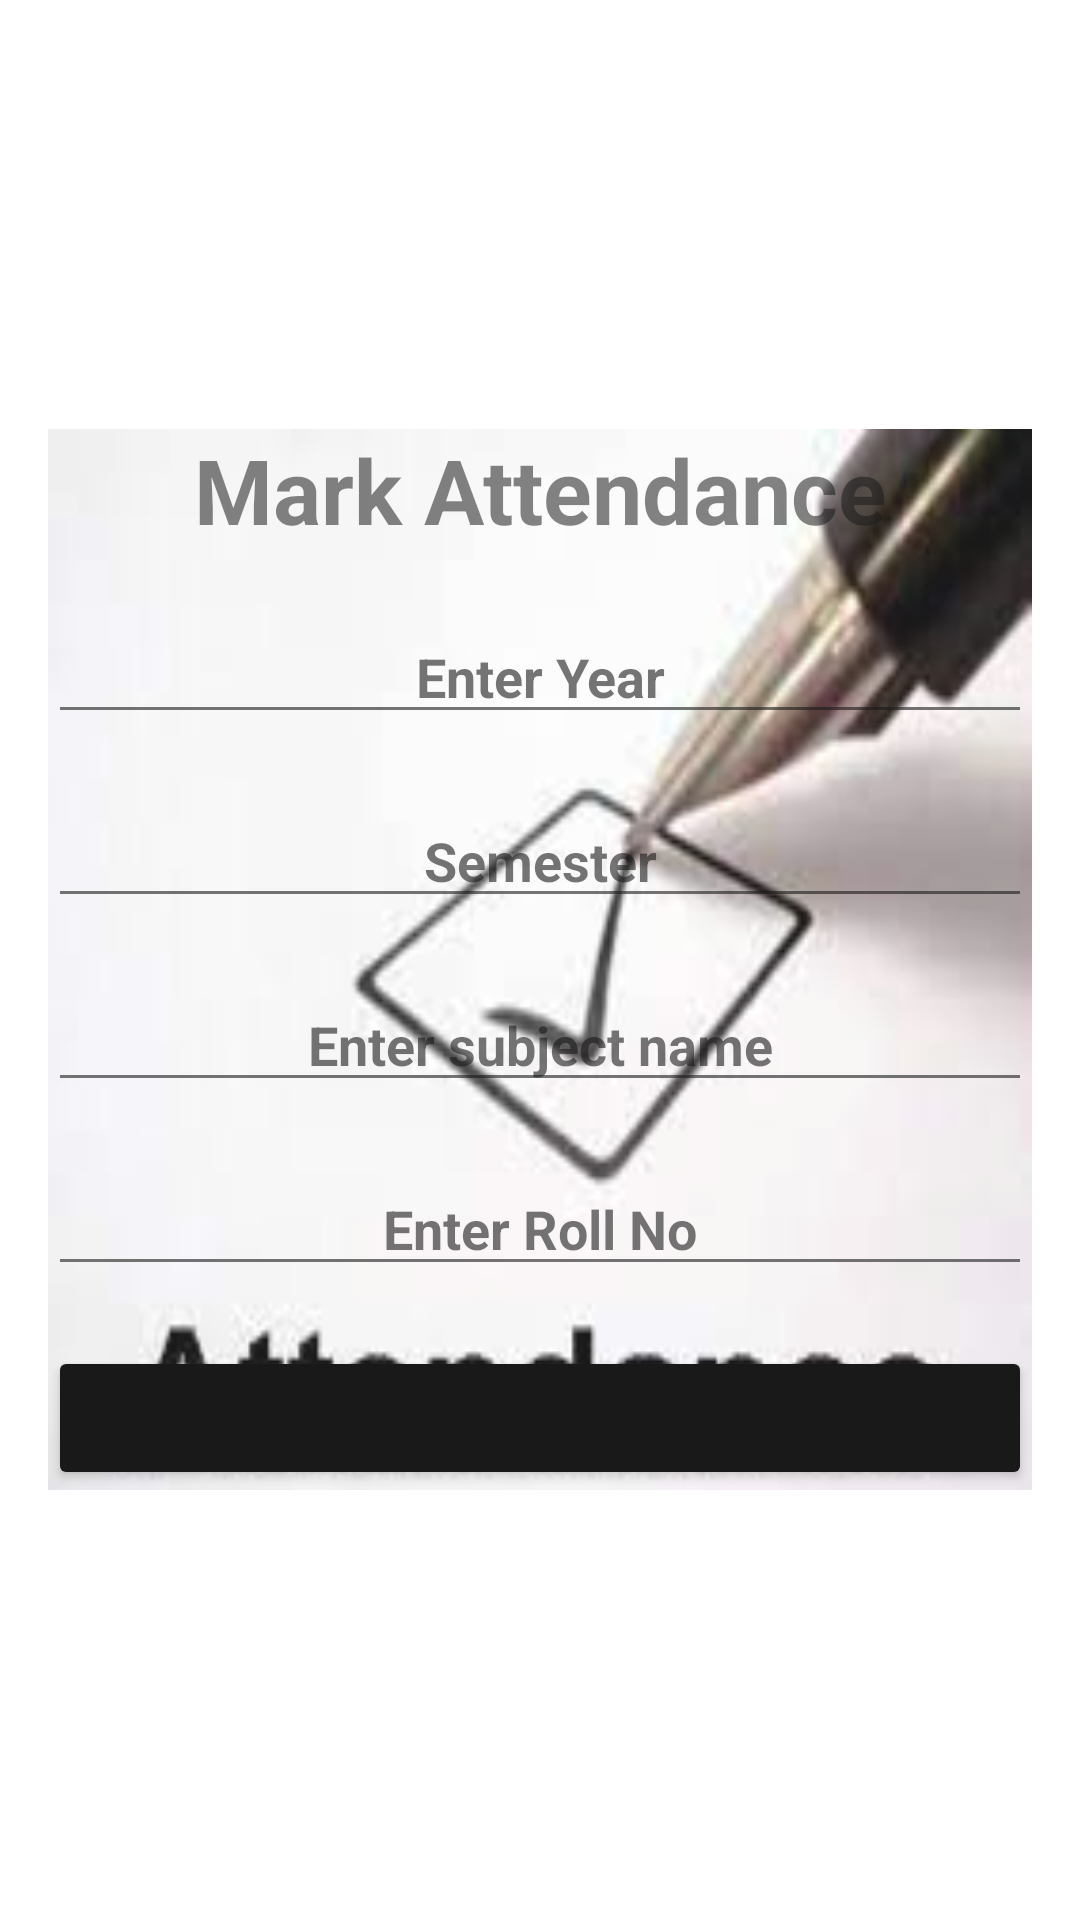

Here is an Android app screen rendered from its layout file. Give the layout XML and the strings, colors and styles it references.
<!-- AndroidManifest.xml: application theme Theme.ProjectAttendance -->
<!-- res/layout/activity_mark_attendance_by_admin.xml -->
<LinearLayout xmlns:android="http://schemas.android.com/apk/res/android"
    android:layout_width="match_parent"
    android:layout_height="match_parent"
    xmlns:app="http://schemas.android.com/apk/res-auto"
    android:layout_gravity="center"
    android:gravity="center"
    android:orientation="vertical"
    android:background="#ffffff"
    android:padding="16dp">

    <LinearLayout
        android:layout_width="match_parent"
        android:layout_height="wrap_content"
        android:background="@drawable/attendance"
        android:alpha="0.9"
        android:orientation="vertical">

        <TextView
            android:id="@+id/text_mark_attendance"
            android:layout_width="match_parent"
            android:layout_height="wrap_content"
            android:layout_gravity="center"
            android:gravity="center"
            android:text="Mark Attendance"
            android:textSize="30sp"
            android:textStyle="bold" />

    <EditText
        android:id="@+id/ed_Year"
        android:layout_width="match_parent"
        android:layout_height="wrap_content"
        android:textColor="#000000"
        android:textStyle="bold"
        android:gravity="center"
        android:layout_marginTop="20dp"
        android:hint="Enter Year" />

    <EditText
        android:id="@+id/ed_semester"
        android:layout_width="match_parent"
        android:layout_height="wrap_content"
        android:textColor="#000000"
        android:textStyle="bold"
        android:gravity="center"
        android:layout_marginTop="20dp"
        android:hint="Semester" />


    <EditText
        android:id="@+id/ed_subject"
        android:layout_width="match_parent"
        android:layout_height="wrap_content"
        android:textColor="#000000"
        android:textStyle="bold"
        android:gravity="center"
        android:layout_marginTop="20dp"
        android:hint="Enter subject name" />

    <EditText
        android:id="@+id/ed_rollNo"
        android:layout_width="match_parent"
        android:layout_height="wrap_content"
        android:gravity="center"
        android:textColor="#000000"
        android:textStyle="bold"
        android:layout_marginTop="20dp"
        android:hint="Enter Roll No" />

    <Button
        android:id="@+id/button_mark_attendance"
        android:layout_width="match_parent"
        android:shadowRadius="20"
        android:backgroundTint="#000000"
        android:textStyle="bold"
        android:layout_height="wrap_content"
        android:layout_marginTop="20dp"
        android:text="Mark Attendance" />
    </LinearLayout>

</LinearLayout>
<!-- resources referenced by this layout -->
<resources>
  <!-- drawable attendance: png bitmap (drawable, 5597 bytes) -->
  <style name="Theme.ProjectAttendance" parent="Theme.MaterialComponents.DayNight.DarkActionBar">
          
          <item name="colorPrimary">@color/purple_500</item>
          <item name="colorPrimaryVariant">@color/purple_700</item>
          <item name="colorOnPrimary">@color/white</item>
          
          <item name="colorSecondary">@color/teal_200</item>
          <item name="colorSecondaryVariant">@color/teal_700</item>
          <item name="colorOnSecondary">@color/black</item>
          
          <item name="android:statusBarColor" tools:targetApi="l">?attr/colorPrimaryVariant</item>
          
      </style>
  <color name="purple_500">#FF6200EE</color>
  <color name="purple_700">#FF3700B3</color>
  <color name="white">#FFFFFFFF</color>
  <color name="teal_200">#FF03DAC5</color>
  <color name="teal_700">#FF018786</color>
  <color name="black">#FF000000</color>
</resources>
